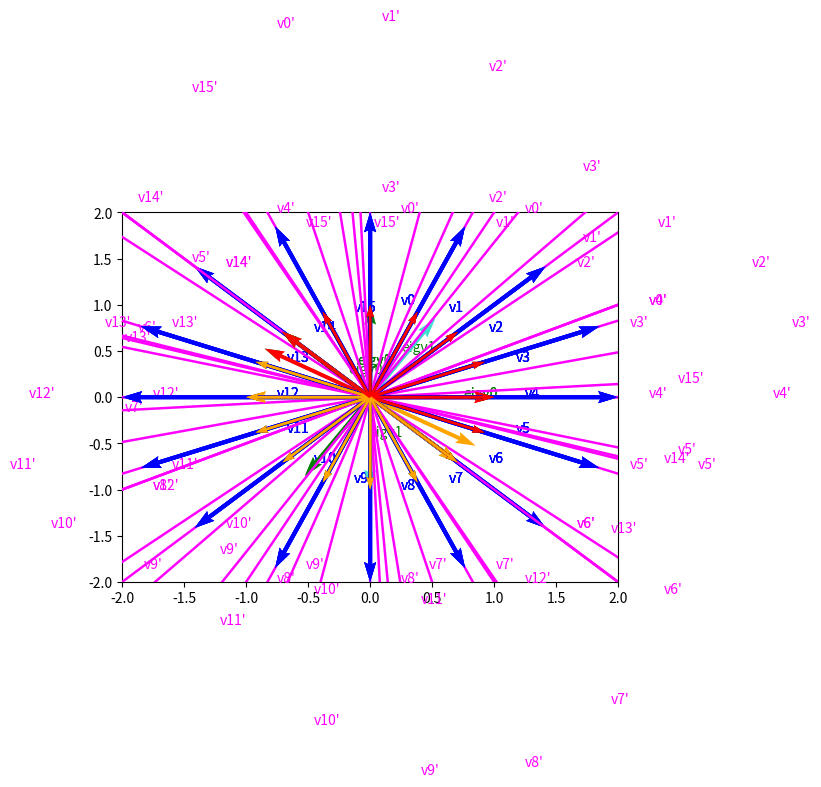

The matplotlib source for this figure:
#!/usr/bin/env python
# -*- coding: utf-8 -*-
import numpy as np
import matplotlib.pyplot as plt
from operator import itemgetter

def vectors_uniform(k):
    """Uniformly generates k vectors."""
    vectors = []
    for a in np.linspace(0, 2 * np.pi, k, endpoint=False):
        vectors.append(2 * np.array([np.sin(a), np.cos(a)]))
    return vectors


def visualize_transformation(A, vectors):
    """Plots original and transformed vectors for a given 2x2 transformation matrix A and a list of 2D vectors."""
    for i, v in enumerate(vectors):
        # Plot original vector.
        plt.quiver(0.0, 0.0, v[0], v[1], width=0.008, color="blue", scale_units='xy', angles='xy', scale=1,
                   zorder=4)
        plt.text(v[0] / 2 + 0.25, v[1] / 2, "v{0}".format(i), color="blue")

        # Plot transformed vector.
        tv = A.dot(v)
        plt.quiver(0.0, 0.0, tv[0], tv[1], width=0.005, color="magenta", scale_units='xy', angles='xy', scale=1,
                   zorder=4)
        plt.text(tv[0] / 2 + 0.25, tv[1] / 2, "v{0}'".format(i), color="magenta")
    plt.xlim([-6, 6])
    plt.ylim([-6, 6])
    plt.margins(0.05)
    # Plot eigenvectors
    plot_eigenvectors(A)
    plt.show()


def visualize_vectors(vectors, color="green"):
    """Plots all vectors in the list."""
    for i, v in enumerate(vectors):
        plt.quiver(0.0, 0.0, v[0], v[1], width=0.006, color=color, scale_units='xy', angles='xy', scale=1,
                   zorder=4)
        plt.text(v[0] / 2 + 0.25, v[1] / 2, "eigv{0}".format(i), color=color)


def plot_eigenvectors(A):
    """Plots all eigenvectors of the given 2x2 matrix A."""
    # TODO: Zad. 4.1. Oblicz wektory własne A. Możesz wykorzystać funkcję np.linalg.eig
    eigvec = np.linalg.eig(A)[1]
    # TODO: Zad. 4.1. Upewnij się poprzez analizę wykresów, że rysowane są poprawne wektory własne (łatwo tu o pomyłkę).
    visualize_vectors(eigvec.T)


def EVD_decomposition(A):
    # TODO: Zad. 4.2. Uzupełnij funkcję tak by obliczała rozkład EVD zgodnie z zadaniem.
    l, K = np.linalg.eig(A)
    L = np.diag(l)
    K_inv = np.linalg.inv(K)

    print("Macierz K\n", K)
    print("Macierz L\n", L)
    print("Macierz K_inv\n", K_inv)

    A_hat = K.dot(L).dot(K_inv)
    print("Macierz A\n", A)
    print("Odtworzona macierz A\n", A_hat)
    print("Są równe?", np.array_equal(A, A_hat.astype(int)))
    print(30 * "-")


def plot_attractors(A, vectors):
    # TODO: Zad. 4.3. Uzupełnij funkcję tak by generowała wykres z atraktorami.
    eigen_value, eigen_vector = np.linalg.eig(A)
    eigen_vector = eigen_vector.T

    attractors = {
        'red': eigen_vector[0],
        'orange': eigen_vector[0] * -1,
    }
    if not np.allclose(eigen_vector[0], eigen_vector[1]):
        attractors = {
            **attractors,
            'green': eigen_vector[1],
            'turquoise': eigen_vector[1] * -1,
        }

    for color, attractor in attractors.items():
        plt.quiver(0.0, 0.0, attractor[0], attractor[1], width=0.008, color=color, scale_units='xy', angles='xy',
                   scale=1, zorder=4)

    for vector in vectors:
        t_vec = vector.copy()
        vector = vector / np.linalg.norm(vector)
        for _ in range(500):
            t_vec = A.dot(t_vec)
            t_vec /= np.linalg.norm(t_vec)

        distances = [(np.mean(np.abs(t_vec-a)), color, a) for color, a in attractors.items()]
        distance, color, attractor = min(distances, key=itemgetter(0))
        if distance > 0.01 and not np.allclose(attractor, t_vec):
            # Don't converge
            color = 'black'

        plt.quiver(0.0, 0.0, vector[0], vector[1], width=0.005, color=color, scale_units='xy', angles='xy',
                   scale=1, zorder=6)

    plt.grid()
    plt.xlim([-2, 2])
    plt.ylim([-2, 2])
    plt.margins(0.05)
    plt.show()


def show_eigen_info(A, vectors):
    EVD_decomposition(A)
    visualize_transformation(A, vectors)
    plot_attractors(A, vectors)


if __name__ == "__main__":
    vectors = vectors_uniform(k=16)

    A = np.array([[2, 0],
                  [0, 2]])
    show_eigen_info(A, vectors)

    A = np.array([[-1, 2],
                  [2, 1]])
    show_eigen_info(A, vectors)

    A = np.array([[3, 1],
                  [0, 2]])
    show_eigen_info(A, vectors)

    A = np.array([[2, -1],
                  [1, 4]])
    show_eigen_info(A, vectors)
